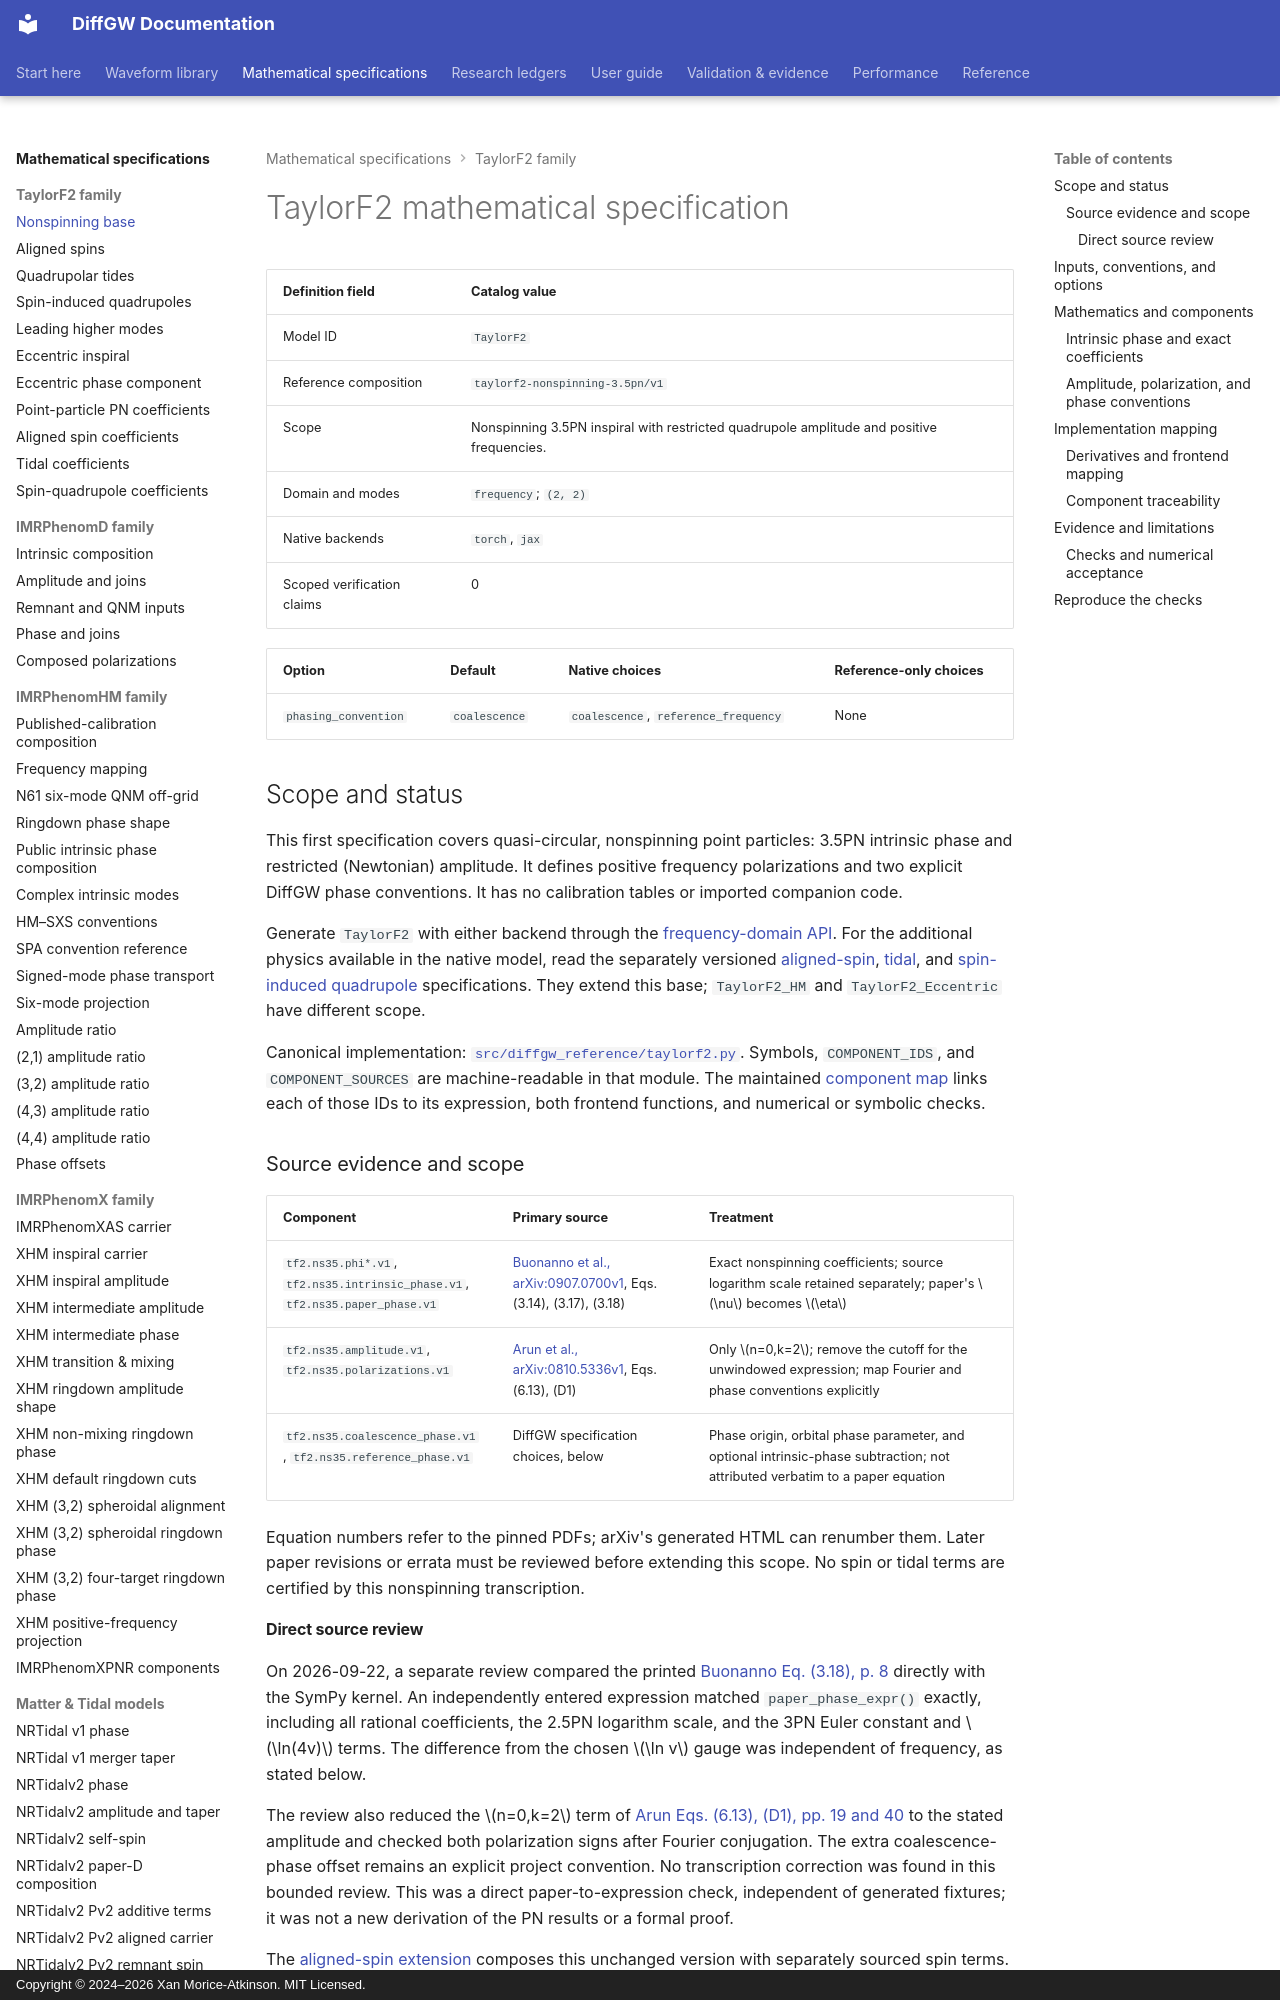

repository: xangma/diffgw · page: math/taylorf2/index.html · generator: mkdocs · copyright: Copyright © 2024–2026 Xan Morice-Atkinson. MIT Licensed.

# TaylorF2 mathematical specification

<!-- BEGIN GENERATED WAVEFORM DEFINITION -->

| Definition field | Catalog value |
| --- | --- |
| Model ID | `TaylorF2` |
| Reference composition | `taylorf2-nonspinning-3.5pn/v1` |
| Scope | Nonspinning 3.5PN inspiral with restricted quadrupole amplitude and positive frequencies. |
| Domain and modes | `frequency`; `(2, 2)` |
| Native backends | `torch`, `jax` |
| Scoped verification claims | 0 |

| Option | Default | Native choices | Reference-only choices |
| --- | --- | --- | --- |
| `phasing_convention` | `coalescence` | `coalescence`, `reference_frequency` | None |

<!-- END GENERATED WAVEFORM DEFINITION -->

## Scope and status

This first specification covers quasi-circular, nonspinning point particles:
3.5PN intrinsic phase and restricted (Newtonian) amplitude. It defines positive
frequency polarizations and two explicit DiffGW phase conventions. It has no
calibration tables or imported companion code.

Generate `TaylorF2` with either backend through the
[frequency-domain API](../guides/waveform-generation.md). For the additional
physics available in the native model, read the separately versioned
[aligned-spin](taylorf2-aligned-spin.md), [tidal](taylorf2-tidal.md), and
[spin-induced quadrupole](taylorf2-spin-quadrupole.md) specifications. They
extend this base; `TaylorF2_HM` and `TaylorF2_Eccentric` have different scope.

Canonical implementation:
[`src/diffgw_reference/taylorf2.py`](https://github.com/xangma/diffgw/blob/main/src/diffgw_reference/taylorf2.py).
Symbols, `COMPONENT_IDS`, and `COMPONENT_SOURCES` are machine-readable in that module.
The maintained [component map](#component-traceability) links each of those IDs
to its expression, both frontend functions, and numerical or symbolic checks.

### Source evidence and scope

| Component | Primary source | Treatment |
| --- | --- | --- |
| `tf2.ns35.phi*.v1`, `tf2.ns35.intrinsic_phase.v1`, `tf2.ns35.paper_phase.v1` | [Buonanno et al., arXiv:0907.0700v1](https://arxiv.org/pdf/0907.0700v1), Eqs. (3.14), (3.17), (3.18) | Exact nonspinning coefficients; source logarithm scale retained separately; paper's $\nu$ becomes $\eta$ |
| `tf2.ns35.amplitude.v1`, `tf2.ns35.polarizations.v1` | [Arun et al., arXiv:0810.5336v1](https://arxiv.org/pdf/0810.5336v1), Eqs. (6.13), (D1) | Only $n=0,k=2$; remove the cutoff for the unwindowed expression; map Fourier and phase conventions explicitly |
| `tf2.ns35.coalescence_phase.v1`, `tf2.ns35.reference_phase.v1` | DiffGW specification choices, below | Phase origin, orbital phase parameter, and optional intrinsic-phase subtraction; not attributed verbatim to a paper equation |

Equation numbers refer to the pinned PDFs; arXiv's generated HTML can renumber
them. Later paper revisions or errata must be reviewed before extending this
scope. No spin or tidal terms are certified by this nonspinning transcription.

#### Direct source review

On 2026-09-22, a separate review compared the printed
[Buonanno Eq. (3.18), p. 8](https://arxiv.org/pdf/0907.0700v1#page=8)
directly with the SymPy kernel. An independently entered expression matched
`paper_phase_expr()` exactly, including all rational coefficients, the 2.5PN
logarithm scale, and the 3PN Euler constant and $\ln(4v)$ terms. The difference
from the chosen $\ln v$ gauge was independent of frequency, as stated below.

The review also reduced the $n=0,k=2$ term of
[Arun Eqs. (6.13), (D1), pp. 19 and 40](https://arxiv.org/pdf/0810.5336v1#page=19)
to the stated amplitude and checked both polarization signs after Fourier
conjugation. The extra coalescence-phase offset remains an explicit project
convention. No transcription correction was found in this bounded review.
This was a direct paper-to-expression check, independent of generated fixtures;
it was not a new derivation of the PN results or a formal proof.

The [aligned-spin extension](taylorf2-aligned-spin.md) composes this unchanged
version with separately sourced spin terms.
